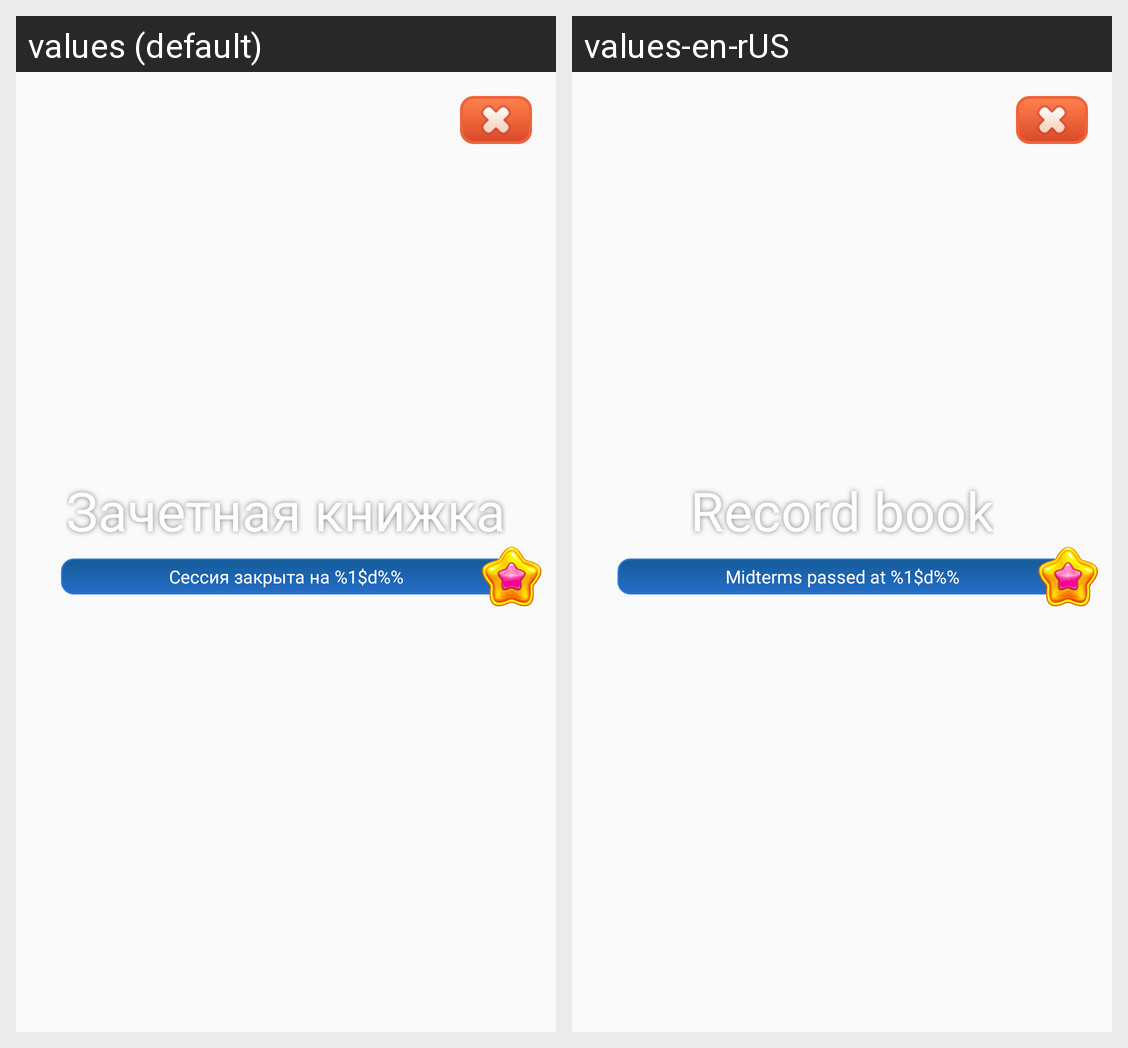

This grid shows one Android layout under two languages. Give, for every string resource on the screen, its name, the default text and each shown locale's text.
Android screen res/layout/activity_record_book.xml rendered under 2 locales, left to right: values (default), values-en-rUS. Device: Nexus 5 (rendered at 1080×1920; each locale shown at half size, 540×960, under a caption strip naming it); theme Theme.HitsElka.
Strings drawn on this screen, with the default value and each locale's value (text and hints the layout hard-codes, and strings that could not be matched under every locale, appear in the picture but are not listed):

record_book
  values: Зачетная книжка
  values-en-rUS: Record book

midterms_progress
  values: Сессия закрыта на %1$d%%
  values-en-rUS: Midterms passed at %1$d%%
